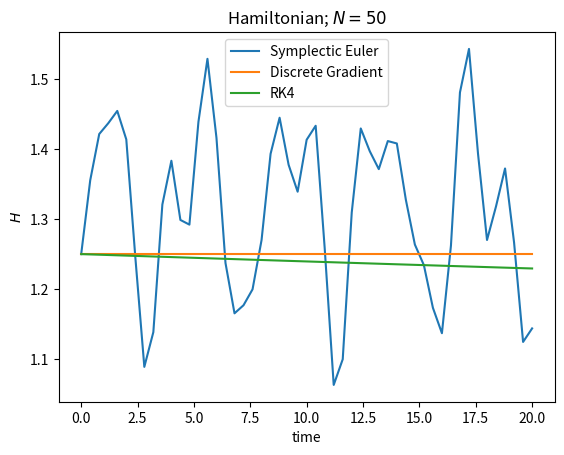

Here is the Python script that generated this plot:
# -*- coding: utf-8 -*-
import numpy as np
from scipy.optimize import root
import matplotlib.pyplot as plt
from time import perf_counter

init1 = np.array([[1.0,1.0,1.0],[0.5,0.0,-0.5]])
init2  = np.array([[0.5,-np.sqrt(2)/2,0.5],[0.0,0.0,0.0]])
init3  = np.array([[np.sqrt(2)/2,0.0,-np.sqrt(2)/2],[0.0,0.0,0.0]])
init4  = np.array([[0.5,np.sqrt(2)/2,0.5],[0.0,0.0,0.0]])
et = 20.0
n = 50
dt = et/n
tv = np.linspace(0,et,n+1)

def exp_E(init):
    label = 'symp_E'
    q = np.array(init[0])
    p = np.array(init[1])
    y1 = [[q[0],p[0]]]
    y2 = [[q[1],p[1]]]
    y3 = [[q[2],p[2]]]
    for i in range(n):
        q0 = np.array(q)
        p0 = np.array(p)
        q += p0*dt
        p -= np.array([2*q0[0]-q0[1], -q0[0]+2*q0[1]-q0[2], -q0[1]+2*q0[2]])*dt
        y1.append([q[0],p[0]])
        y2.append([q[1],p[1]])
        y3.append([q[2],p[2]])
    return y1,y2,y3,label

def RK4(init):
    label = 'RK4'
    def f(y0):
        q0,p0 = y0[0],y0[1]
        return np.array([p0, -np.array([2*q0[0]-q0[1], -q0[0]+2*q0[1]-q0[2], -q0[1]+2*q0[2]])])
    q = np.array(init[0])
    p = np.array(init[1])
    y1 = [[q[0],p[0]]]
    y2 = [[q[1],p[1]]]
    y3 = [[q[2],p[2]]]
    for i in range(n):
        y0 = np.array([q,p])
        k1 = f(y0)
        k2 = f(y0 + k1*dt/2)
        k3 = f(y0 + k2*dt/2)
        k4 = f(y0 + k3*dt)
        q += (k1/6 + k2/3 + k3/3 + k4/6)[0]*dt
        p += (k1/6 + k2/3 + k3/3 + k4/6)[1]*dt
        y1.append([q[0],p[0]])
        y2.append([q[1],p[1]])
        y3.append([q[2],p[2]])
    return y1,y2,y3,label

def BDF(init,mtd): #BDFの準備
    def f(y0):
        q0,p0 = np.array(y0[0:3]),np.array(y0[3:6])
        return np.array([p0[0],p0[1],p0[2], -(2*q0[0]-q0[1]), -(-q0[0]+2*q0[1]-q0[2]), -(-q0[1]+2*q0[2])])
    def BDF1(y,y0): #1次
        return y - y0 - dt*f(y)
    def BDF2(y,y0,y1): #2次
        return 3/2*y - 2*y0 + 1/2*y1 - dt*f(y)
    def BDF3(y,y0,y1,y2): #3次
        return 11/6*y - 3*y0 + 3/2*y1 - 1/3*y2 - dt*f(y)
    def BDF4(y,y0,y1,y2,y3): #4次
        return 25/12*y - 4*y0 + 3*y1 - 4/3*y2 + 1/4*y3 - dt*f(y)
    q = np.array(init[0])
    p = np.array(init[1])
    y1 = [[q[0],p[0]]] #解を格納
    y2 = [[q[1],p[1]]]
    y3 = [[q[2],p[2]]]
    mtdtxt = str() #k次のBDFのラベル
    for i in range(n): #BDFの実行
        if  mtd == 1 or i==0:
            mtdtxt = 'BDF1'
            z0 = np.array([y1[i][0],y2[i][0],y3[i][0], y1[i][1],y2[i][1],y3[i][1]])
            sol = root(lambda x: BDF1(x,z0), x0=z0)
            y1.append([sol.x[0],sol.x[3]])
            y2.append([sol.x[1],sol.x[4]])
            y3.append([sol.x[2],sol.x[5]])
        elif mtd == 2 or i==1:
            mtdtxt = 'BDF2'
            z0 = np.array([y1[i][0],y2[i][0],y3[i][0], y1[i][1],y2[i][1],y3[i][1]])
            z1 = np.array([y1[i-1][0],y2[i-1][0],y3[i-1][0], y1[i-1][1],y2[i-1][1],y3[i-1][1]])
            sol = root(lambda x: BDF2(x,z0,z1), x0=z0)
            y1.append([sol.x[0],sol.x[3]])
            y2.append([sol.x[1],sol.x[4]])
            y3.append([sol.x[2],sol.x[5]])
        elif mtd == 3 or i==2:
            mtdtxt = 'BDF3'
            z0 = np.array([y1[i][0],y2[i][0],y3[i][0], y1[i][1],y2[i][1],y3[i][1]])
            z1 = np.array([y1[i-1][0],y2[i-1][0],y3[i-1][0], y1[i-1][1],y2[i-1][1],y3[i-1][1]])
            z2 = np.array([y1[i-2][0],y2[i-2][0],y3[i-2][0], y1[i-2][1],y2[i-2][1],y3[i-2][1]])
            sol = root(lambda x: BDF3(x,z0,z1,z2,), x0=z0)
            y1.append([sol.x[0],sol.x[3]])
            y2.append([sol.x[1],sol.x[4]])
            y3.append([sol.x[2],sol.x[5]])
        else:
            mtdtxt = 'BDF4'
            z0 = np.array([y1[i][0],y2[i][0],y3[i][0], y1[i][1],y2[i][1],y3[i][1]])
            z1 = np.array([y1[i-1][0],y2[i-1][0],y3[i-1][0], y1[i-1][1],y2[i-1][1],y3[i-1][1]])
            z2 = np.array([y1[i-2][0],y2[i-2][0],y3[i-2][0], y1[i-2][1],y2[i-2][1],y3[i-2][1]])
            z3 = np.array([y1[i-3][0],y2[i-3][0],y3[i-3][0], y1[i-3][1],y2[i-3][1],y3[i-3][1]])
            sol = root(lambda x: BDF4(x,z0,z1,z2,z3), x0=z0)
            y1.append([sol.x[0],sol.x[3]])
            y2.append([sol.x[1],sol.x[4]])
            y3.append([sol.x[2],sol.x[5]])
    return y1,y2,y3,mtdtxt #解のリストとラベルを出力


def symp_E(init):
    label = 'symp_E'
    q = np.array(init[0])
    p = np.array(init[1])
    y1 = [[q[0],p[0]]]
    y2 = [[q[1],p[1]]]
    y3 = [[q[2],p[2]]]
    for i in range(n):
        q += np.array(p*dt)
        p += - np.array([2*q[0]-q[1], -q[0]+2*q[1]-q[2], -q[1]+2*q[2]])*dt
        y1.append([q[0],p[0]])
        y2.append([q[1],p[1]])
        y3.append([q[2],p[2]])
    return y1,y2,y3,label

def SV(init):
    label = 'SV'
    def Hq(q):
        return np.array([2*q[0]-q[1], -q[0]+2*q[1]-q[2], -q[1]+2*q[2]])
    def Hp(p):
        return np.array(p)
    q = np.array(init[0])
    p = np.array(init[1])
    y1 = [[q[0],p[0]]]
    y2 = [[q[1],p[1]]]
    y3 = [[q[2],p[2]]]
    for i in range(n):
        p += - 1/2*Hq(q)*dt
        q += Hp(p)*dt
        p += - 1/2*Hq(q)*dt
        y1.append([q[0],p[0]])
        y2.append([q[1],p[1]])
        y3.append([q[2],p[2]])
    return y1,y2,y3,label

def Ruth(init):
    label = 'Ruth'
    def Hq(q):
        return np.array([2*q[0]-q[1], -q[0]+2*q[1]-q[2], -q[1]+2*q[2]])
    def Hp(p):
        return np.array(p)
    q = np.array(init[0])
    p = np.array(init[1])
    y1 = [[q[0],p[0]]]
    y2 = [[q[1],p[1]]]
    y3 = [[q[2],p[2]]]
    for i in range(n):
        q += 7/24*Hp(p)*dt
        p += - 2/3*Hq(q)*dt
        q += 3/4*Hp(p)*dt
        p += - -2/3*Hq(q)*dt
        q += -1/24*Hp(p)*dt
        p += - Hq(q)*dt
        y1.append([q[0],p[0]])
        y2.append([q[1],p[1]])
        y3.append([q[2],p[2]])
    return y1,y2,y3,label

def SS(init):
    label='SS'
    def Hq(q):
        return np.array([2*q[0]-q[1], -q[0]+2*q[1]-q[2], -q[1]+2*q[2]])
    def Hp(p):
        return np.array(p)
    q = np.array(init[0])
    p = np.array(init[1])
    y1 = [[q[0],p[0]]]
    y2 = [[q[1],p[1]]]
    y3 = [[q[2],p[2]]]
    for i in range(n):
        q += 7/48*Hp(p)*dt
        p += - 1/3*Hq(q)*dt
        q += 3/8*Hp(p)*dt
        p += - -1/3*Hq(q)*dt
        q += -1/48*Hp(p)*dt
        p += - Hq(q)*dt
        q += -1/48*Hp(p)*dt
        p += - -1/3*Hq(q)*dt
        q += 3/8*Hp(p)*dt
        p += - 1/3*Hq(q)*dt
        q += 7/48*Hp(p)*dt
        y1.append([q[0],p[0]])
        y2.append([q[1],p[1]])
        y3.append([q[2],p[2]])
    return y1,y2,y3,label

def GL4(init):
    label = 'GL4'
    def f(y):
        q,p = np.array(y[0:3]),np.array(y[3:6])
        return np.array([p[0],p[1],p[2], -(2*q[0]-q[1]), -(-q[0]+2*q[1]-q[2]), -(-q[1]+2*q[2])])
    def g(X,y0):
        X1,X2 = np.array(X[0:6]),np.array(X[6:12])
        return X - np.concatenate([y0 + dt*(1/4*f(X1)+(3-2*np.sqrt(3))/12*f(X2)), y0 + dt*((3+2*np.sqrt(3))/12*f(X1)+1/4*f(X2))], axis=0)
    q = np.array(init[0])
    p = np.array(init[1])
    y1 = [[q[0],p[0]]]
    y2 = [[q[1],p[1]]]
    y3 = [[q[2],p[2]]]
    for i in range(n):
        y0 = np.array([y1[-1][0],y2[-1][0],y3[-1][0], y1[-1][1],y2[-1][1],y3[-1][1]])
        X0 = np.concatenate([y0,y0],axis=0)
        sol = root(lambda X: g(X,y0),x0=X0)
        X1,X2 = sol.x[0:6], sol.x[6:12]
        y = y0 + dt*(f(X1)+f(X2))/2
        y1.append([y[0],y[3]])
        y2.append([y[1],y[4]])
        y3.append([y[2],y[5]])
    return y1,y2,y3,label

def disc_grad(init,ind):
    label = 'disc_grad'
    def H(y):
        return (y[0]**2 + (y[0]-y[1])**2 + (y[1]-y[2])**2 + y[2]**2 + y[3]**2 + y[4]**2 + y[5]**2)/2
    def nablaH(y):
        q,p = np.array(y[0:3]),np.array(y[3:6])
        return np.array([2*q[0]-q[1],-q[0]+2*q[1]-q[2],-q[1]+2*q[2], p[0],p[1],p[2]])
    def g(y,y0):
        q,p = np.array(y[0:3]),np.array(y[3:6])
        q0,p0 = np.array(y0[0:3]),np.array(y0[3:6])
        qm,pm = (q+q0)/2,(p+p0)/2
        J = np.array([[0,0,0,1,0,0],[0,0,0,0,1,0],[0,0,0,0,0,1],[-1,0,0,0,0,0],[0,-1,0,0,0,0],[0,0,-1,0,0,0]])
        if ind == 1: #AVF, GL2(陰的中点則（台形則)）
            dg = nablaH((y+y0)/2)
        else: #Gonzalez
            z = (y+y0)/2
            dg = nablaH(z) + (H(y)-H(y0)-np.dot(z,y-y0))/np.dot(y-y0,y-y0) * (y-y0)
        return y - y0 - dt*np.matmul(J,dg)
    q = np.array(init[0])
    p = np.array(init[1])
    y1 = [[q[0],p[0]]]
    y2 = [[q[1],p[1]]]
    y3 = [[q[2],p[2]]]
    for i in range(n):
        y0 = np.array([y1[-1][0],y2[-1][0],y3[-1][0], y1[-1][1],y2[-1][1],y3[-1][1]])
        if ind == 1:
            sol = root(lambda x: g(x,y0),x0=y0)
        else:
            sol = root(lambda x: g(x,y0),x0=y0+np.ones(6)*0.1)
        y1.append([sol.x[0],sol.x[3]])
        y2.append([sol.x[1],sol.x[4]])
        y3.append([sol.x[2],sol.x[5]])
    return y1,y2,y3,label

def exactq(ini):
    if ini == 1:
        return ((2-np.sqrt(2))/2 * np.matmul(np.array([[1/2,-np.sqrt(2)/2,1/2]]).T, np.array([np.cos(np.sqrt(2+np.sqrt(2))*tv)]))
                    + 1/2 * np.matmul(np.array([[np.sqrt(2)/2,0,-np.sqrt(2)/2]]).T, np.array([np.sin(np.sqrt(2)*tv)]))
                    + (2+np.sqrt(2))/2 * np.matmul(np.array([[1/2,np.sqrt(2)/2,1/2]]).T, np.array([np.cos(np.sqrt(2-np.sqrt(2))*tv)])))
    elif ini == 2:
        return np.matmul(np.array([[1/2,-np.sqrt(2)/2,1/2]]).T, np.array([np.cos(np.sqrt(2+np.sqrt(2))*tv)]))
    elif ini == 3:
        return np.matmul(np.array([[np.sqrt(2)/2,0,-np.sqrt(2)/2]]).T, np.array([np.cos(np.sqrt(2)*tv)]))
    elif ini == 4:
        return np.matmul(np.array([[1/2,np.sqrt(2)/2,1/2]]).T, np.array([np.cos(np.sqrt(2-np.sqrt(2))*tv)]))

def H_t(sol):
    q1,p1 = [y[0] for y in sol[0]],[y[1] for y in sol[0]]
    q2,p2 = [y[0] for y in sol[1]],[y[1] for y in sol[1]]
    q3,p3 = [y[0] for y in sol[2]],[y[1] for y in sol[2]]
    q1,p1 = np.array(q1),np.array(p1)
    q2,p2 = np.array(q2),np.array(p2)
    q3,p3 = np.array(q3),np.array(p3)
    T = (p1**2 + p2**2 + p3**2)/2
    U = (q1**2 + (q2-q1)**2 + (q3-q2)**2 + q3**2)/2
    return T+U

def tq_graph(sol):
    q1,q2,q3 = [y[0] for y in sol[0]],[y[0] for y in sol[1]],[y[0] for y in sol[2]]
    lab = sol[3]
    fig,ax = plt.subplots()
    ax.set_xlabel('time')
    ax.set_ylabel('$q$')
    ax.plot(tv,q1,label='$q_1$')
    ax.plot(tv,q2,label='$q_2$')
    ax.plot(tv,q3,label='$q_3$')
    ax.legend()
    plt.show()

def qp_graph(sol):
    q1,p1 = [y[0] for y in sol[0]],[y[1] for y in sol[0]]
    q2,p2 = [y[0] for y in sol[1]],[y[1] for y in sol[1]]
    q3,p3 = [y[0] for y in sol[2]],[y[1] for y in sol[2]]
    fig,ax = plt.subplots()
    ax.set_xlabel('$q$')
    ax.set_ylabel('$p$')
    ax.plot(q1,p1,label='1')
    ax.plot(q2,p2,label='2')
    ax.plot(q3,p3,label='3')
    ax.legend()
    plt.show()

def tH_graph(sol):
    lab = sol[3]
    exactH = np.ones(n+1)*H_t(sol)[0]
    fig,ax = plt.subplots()
    ax.set_xlabel('time')
    ax.set_ylabel('$H$')
    ax.plot(tv,exactH,label="exact $H$")
    ax.plot(tv,H_t(sol),label=lab)
    ax.legend()
    plt.show()

def diff_graph(sol,ini):
    q1,q2,q3 = [y[0] for y in sol[0]],[y[0] for y in sol[1]],[y[0] for y in sol[2]]
    lab = sol[3]
    exact_sol = exactq(ini)
    fig,ax = plt.subplots()
    ax.set_xlabel('time')
    ax.set_ylabel('$\Delta q$')
    ax.plot(tv,q1-exact_sol[0],label='$\Delta q_1$')
    ax.plot(tv,q2-exact_sol[1],label='$\Delta q_2$')
    ax.plot(tv,q3-exact_sol[2],label='$\Delta q_3$')
    ax.legend()
    plt.show()

def calc_error(func,init,ini):
    global n
    global dt
    global tv
    n = 25
    errs = []
    for i in range(7):
        n = n*2
        dt = et/n
        tv = np.linspace(0,et,n+1)
        eq = exactq(ini)
        sol = func(init)
        q = np.array([[y[0] for y in sol[0]],[y[0] for y in sol[1]],[y[0] for y in sol[2]]])
        idx = np.unravel_index(np.argmax(np.abs(q-eq)),eq.shape)
        error = np.abs(q-eq)[idx]
        errs.append(-np.log2(error))
    print(errs)

def H_comp(init): #HamiltonianをSymplectic Euler法，離散勾配法，4次RK法について比較
    sol_SE = symp_E(init)
    sol_DG = disc_grad(init,1)
    sol_RK4 = RK4(init)
    fig,ax = plt.subplots()
    ax.set_xlabel('time')
    ax.set_ylabel('$H$')
    ax.plot(tv,H_t(sol_SE),label="Symplectic Euler")
    ax.plot(tv,H_t(sol_DG),label="Discrete Gradient")
    ax.plot(tv,H_t(sol_RK4),label="RK4")
    ax.set_title('Hamiltonian; $N=50$')
    ax.legend()
    plt.show()

def calc_time(func,init):
    rt =[]
    for i in range(10):
        start = perf_counter()
        func(init)
        end = perf_counter()
        rt.append(end-start)
    rt = np.array(rt)
    print(np.mean(rt),np.std(rt))

ini = 1
init = init1
#tq_graph(exp_E(init))
#tq_graph(RK4(init))
#tq_graph(BDF(init,1))
#tq_graph(BDF(init,2))
#tq_graph(BDF(init,3))
#tq_graph(BDF(init,4))

#tq_graph(symp_E(init))
#tq_graph(SV(init))
#tq_graph(Ruth(init))
#tq_graph(SS(init))
#tq_graph(GL4(init))
#tq_graph(disc_grad(init,1))
#tq_graph(disc_grad(init,2))


#qp_graph(exp_E(init))
#qp_graph(symp_E(init))
#tH_graph(exp_E(init))
#tH_graph(RK4(init))
#tH_graph(BDF(init,1))

#tH_graph(symp_E(init))
#tH_graph(SV(init))
#tH_graph(Ruth(init))
#tH_graph(SS(init))

#tH_graph(disc_grad(init,1))
#tH_graph(disc_grad(init,2))

#diff_graph(RK4(init),ini)
#diff_graph(BDF(init,1),ini)
#diff_graph(BDF(init,2),ini)
#diff_graph(BDF(init,3),ini)
#diff_graph(BDF(init,4),ini)

#diff_graph(symp_E(init),ini)
#diff_graph(SV(init),ini)å
#diff_graph(SS(init),ini)
#diff_graph(GL4(init),ini)
#diff_graph(disc_grad(init,1),ini)

H_comp(init)

def BDF1(init):
    return BDF(init,mtd=1)
def BDF2(init):
    return BDF(init,mtd=2)
def BDF3(init):
    return BDF(init,mtd=3)
def BDF4(init):
    return BDF(init,mtd=4)
def GL2(init):
    return disc_grad(init,1)

'''
calc_error(exp_E,init,ini)
print("exp_E")
calc_error(RK4,init,ini)
print("RK4")
calc_error(BDF1,init,ini)
print("BDF1")
calc_error(BDF2,init,ini)
print("BDF2")
calc_error(BDF3,init,ini)
print("BDF3")
calc_error(BDF4,init,ini)
print("BDF4")
calc_error(symp_E,init,ini)
print("symp_E")
calc_error(SV,init,ini)
print("SV")
calc_error(Ruth,init,ini)
print("Ruth")
calc_error(SS,init,ini)
print("SS")
calc_error(GL2,init,ini)
print("GL2")
calc_error(GL4,init,ini)
print("GL4")
'''
'''
calc_time(exp_E,init)
print("exp_E")
calc_time(RK4,init)
print("RK4")
calc_time(BDF1,init)
print("BDF1")
calc_time(BDF2,init)
print("BDF2")
calc_time(BDF3,init)
print("BDF3")
calc_time(BDF4,init)
print("BDF4")
calc_time(symp_E,init)
print("symp_E")
calc_time(SV,init)
print("SV")
calc_time(Ruth,init)
print("Ruth")
calc_time(SS,init)
print("SS")
calc_time(GL2,init)
print("GL2")
calc_time(GL4,init)
print("GL4")
'''
'''
fig,ax = plt.subplots()
ax.set_xlabel('time')
ax.set_ylabel('q')
exact_sol=exactq(1)
ax.plot(tv,exact_sol[0],label='q1')
ax.plot(tv,exact_sol[1],label='q2')
ax.plot(tv,exact_sol[2],label='q3')
ax.set_title('Exact solution')
ax.legend()
plt.show()
'''
